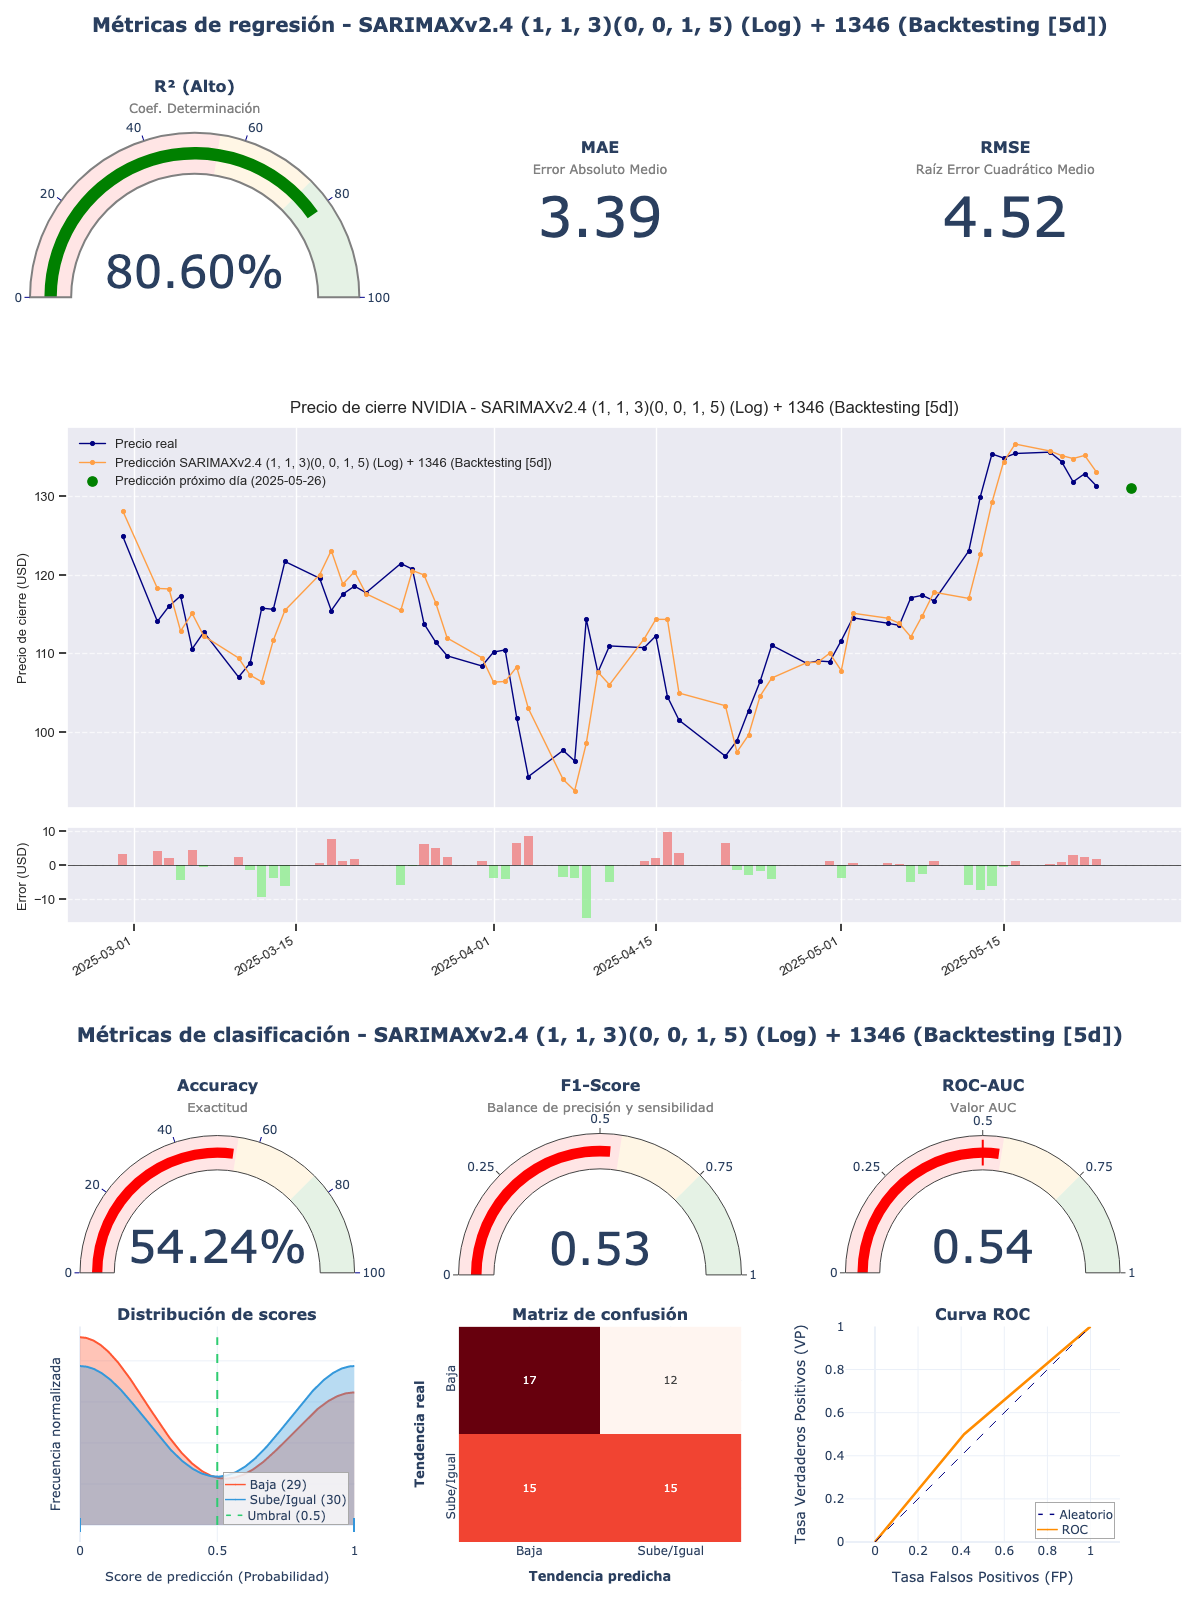

The data file committed next to this chart (first rows):
model_title; model_hash; r2; mae; rmse; accuracy; f1_score; roc_auc; irb_regr; irb_clas; irb_total
SARIMAXv2.4 (1, 1, 3)(0, 0, 1, 5) (Log) …; 7b20f6de; 0,806; 3,3942; 4,5179; 0,5424; 0,5263; 0,5431; 0,9915; 1,0236; 1,0092
